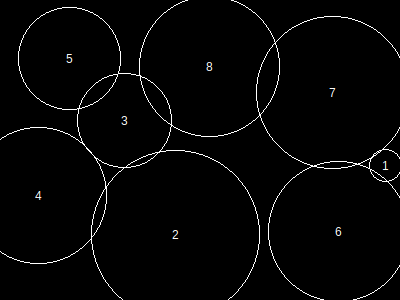

The table this chart was drawn from, first rows:
, x, y, height, r, area, overlap, overflow, forwardOverlap, backwardOverlap, regionX, regionY, regionArea, regionCoveredArea, regionCıııoveredPercentage, regionOverlap, regionOverflow, regionCoveredPercentage
1, 386, 166, 28, 16, 845, 0, 20, 0, 0, 400, 300, 120000, 94755, 0, 3332, 4809, 78.96
2, 176, 235, 146, 84, 22405, 0, 1381, 0, 0, 400, 300, 120000, 94755, 0, 3332, 4809, 78.96
3, 125, 121, 82, 47, 7065, 187, 0, 0, 0, 400, 300, 120000, 94755, 0, 3332, 4809, 78.96
4, 39, 196, 118, 68, 14729, 410, 2382, 0, 0, 400, 300, 120000, 94755, 0, 3332, 4809, 78.96
5, 70, 59, 89, 51, 8317, 579, 0, 0, 0, 400, 300, 120000, 94755, 0, 3332, 4809, 78.96
6, 339, 232, 122, 70, 15597, 92, 465, 0, 0, 400, 300, 120000, 94755, 0, 3332, 4809, 78.96
7, 333, 93, 132, 76, 18341, 279, 435, 0, 0, 400, 300, 120000, 94755, 0, 3332, 4809, 78.96
8, 210, 67, 122, 70, 15597, 1785, 126, 0, 0, 400, 300, 120000, 94755, 0, 3332, 4809, 78.96
